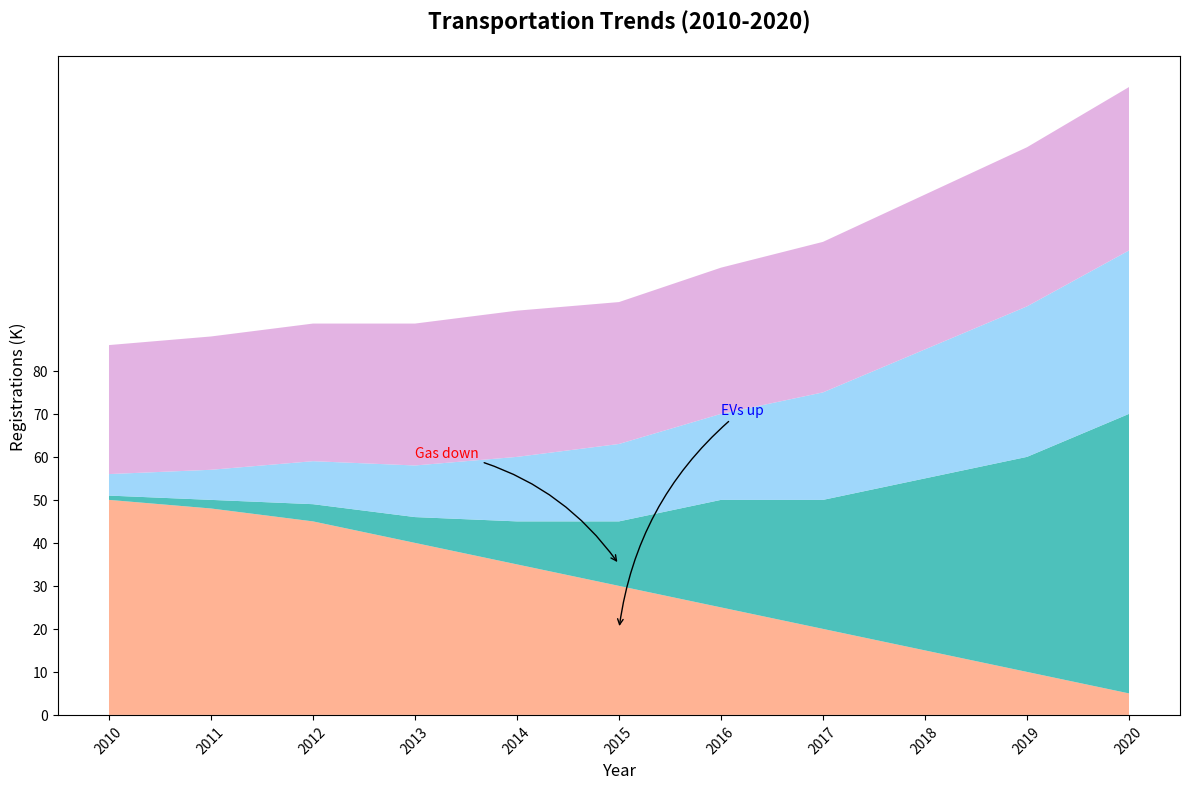

The script that saved this image:
import matplotlib.pyplot as plt
import numpy as np

years = np.arange(2010, 2021)

gas = np.array([50, 48, 45, 40, 35, 30, 25, 20, 15, 10, 5])
electric = np.array([1, 2, 4, 6, 10, 15, 25, 30, 40, 50, 65])
hybrid = np.array([5, 7, 10, 12, 15, 18, 20, 25, 30, 35, 38])
public = np.array([30, 31, 32, 33, 34, 33, 34, 35, 36, 37, 38])

vehicle_data = np.vstack([gas, electric, hybrid, public])

# Updated colors to a new set
colors = ['#ffa07a', '#20b2aa', '#87cefa', '#dda0dd']

fig, ax = plt.subplots(figsize=(12, 8))

ax.stackplot(years, vehicle_data, colors=colors, alpha=0.8)

ax.set_title('Transportation Trends (2010-2020)', fontsize=16, fontweight='bold', pad=20)
ax.set_xlabel('Year', fontsize=12)
ax.set_ylabel('Registrations (K)', fontsize=12)

plt.xticks(years, rotation=45)
plt.yticks(np.arange(0, 81, 10))

ax.annotate('EVs up', xy=(2015, 20), xytext=(2016, 70),
            arrowprops=dict(facecolor='black', arrowstyle='->', connectionstyle='arc3,rad=.2'), fontsize=10, color='blue')

ax.annotate('Gas down', xy=(2015, 35), xytext=(2013, 60),
            arrowprops=dict(facecolor='black', arrowstyle='->', connectionstyle='arc3,rad=-.2'), fontsize=10, color='red')

plt.tight_layout()
plt.show()
